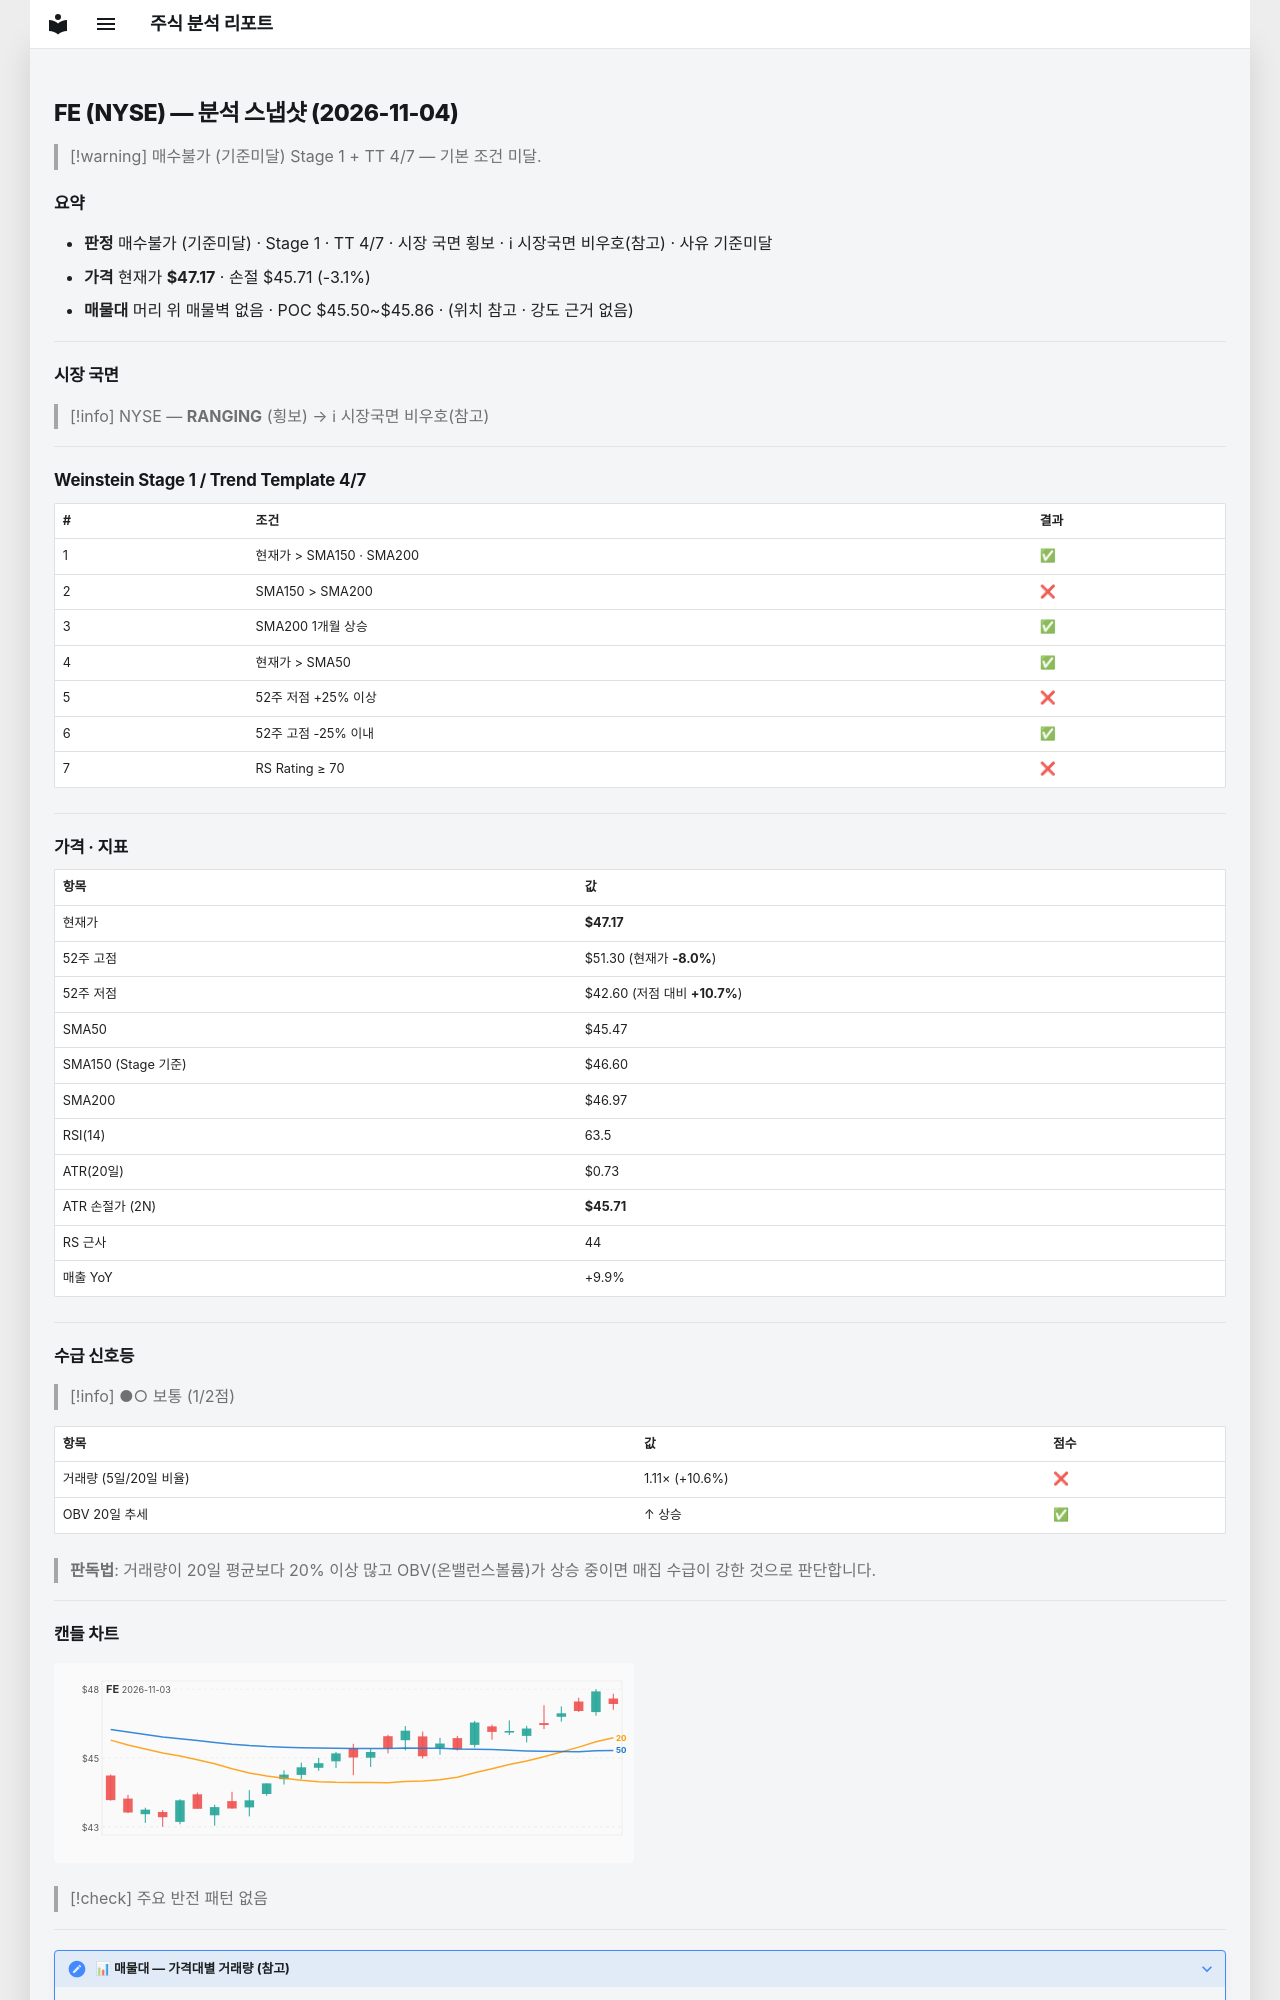

repository: soloandco/stock-reports · page: snapshots/FE-2026-11-04/index.html · generator: mkdocs

---
type: analysis-snapshot
title: FE 분석 스냅샷
ticker: FE
market: NYSE
created: 2026-11-04
updated: 2026-11-04
bar-date: 2026-11-03
verdict: 매수불가
verdict-reason: 기준미달
real-rr: 1.91
sma50-gap-pct: 3.7
weekly-position: 저항대아래
weekly-overhead-price: 49.95
weekly-overhead-pct: 5.9
stage: 1
trend-template-score: 4
tt-max: 7
ma-set: sma-50-150-200
price: 47.16899871826172
stop-price: 45.70872221489429
market-regime: RANGING
supply-demand-score: 1/2
supply-demand-label: 보통
status: tracking
tags:
  - stock-agent
  - watchlist
  - FE
  - analysis
related:
  - "[[analysis-template]]"
---

# FE (NYSE) — 분석 스냅샷 (2026-11-04)

> [!warning] 매수불가 (기준미달)
> Stage 1 + TT 4/7 — 기본 조건 미달.

## 요약

- **판정** 매수불가 (기준미달) · Stage 1 · TT 4/7 · 시장 국면 횡보 · ℹ 시장국면 비우호(참고) · 사유 기준미달
- **가격** 현재가 **$47.17** · 손절 $45.71 (-3.1%)
- **매물대** 머리 위 매물벽 없음 · POC $45.50~$45.86 · (위치 참고 · 강도 근거 없음)

---

## 시장 국면

> [!info] NYSE — **RANGING** (횡보) → ℹ 시장국면 비우호(참고)

---

## Weinstein Stage 1 / Trend Template 4/7

| # | 조건 | 결과 |
|---|------|------|
| 1 | 현재가 > SMA150 · SMA200 | ✅ |
| 2 | SMA150 > SMA200 | ❌ |
| 3 | SMA200 1개월 상승 | ✅ |
| 4 | 현재가 > SMA50 | ✅ |
| 5 | 52주 저점 +25% 이상 | ❌ |
| 6 | 52주 고점 -25% 이내 | ✅ |
| 7 | RS Rating ≥ 70 | ❌ |

---

## 가격 · 지표

| 항목 | 값 |
|------|---|
| 현재가 | **$47.17** |
| 52주 고점 | $51.30 (현재가 **-8.0%**) |
| 52주 저점 | $42.60 (저점 대비 **+10.7%**) |
| SMA50 | $45.47 |
| SMA150 (Stage 기준) | $46.60 |
| SMA200 | $46.97 |
| RSI(14) | 63.5 |
| ATR(20일) | $0.73 |
| ATR 손절가 (2N) | **$45.71** |
| RS 근사 | 44 |
| 매출 YoY | +9.9% |

---
## 수급 신호등

> [!info] ●○ 보통 (1/2점)

| 항목 | 값 | 점수 |
|------|------|------|
| 거래량 (5일/20일 비율) | 1.11× (+10.6%) | ❌ |
| OBV 20일 추세 | ↑ 상승 | ✅ |

> **판독법**: 거래량이 20일 평균보다 20% 이상 많고 OBV(온밸런스볼륨)가 상승 중이면 매집 수급이 강한 것으로 판단합니다.

---
